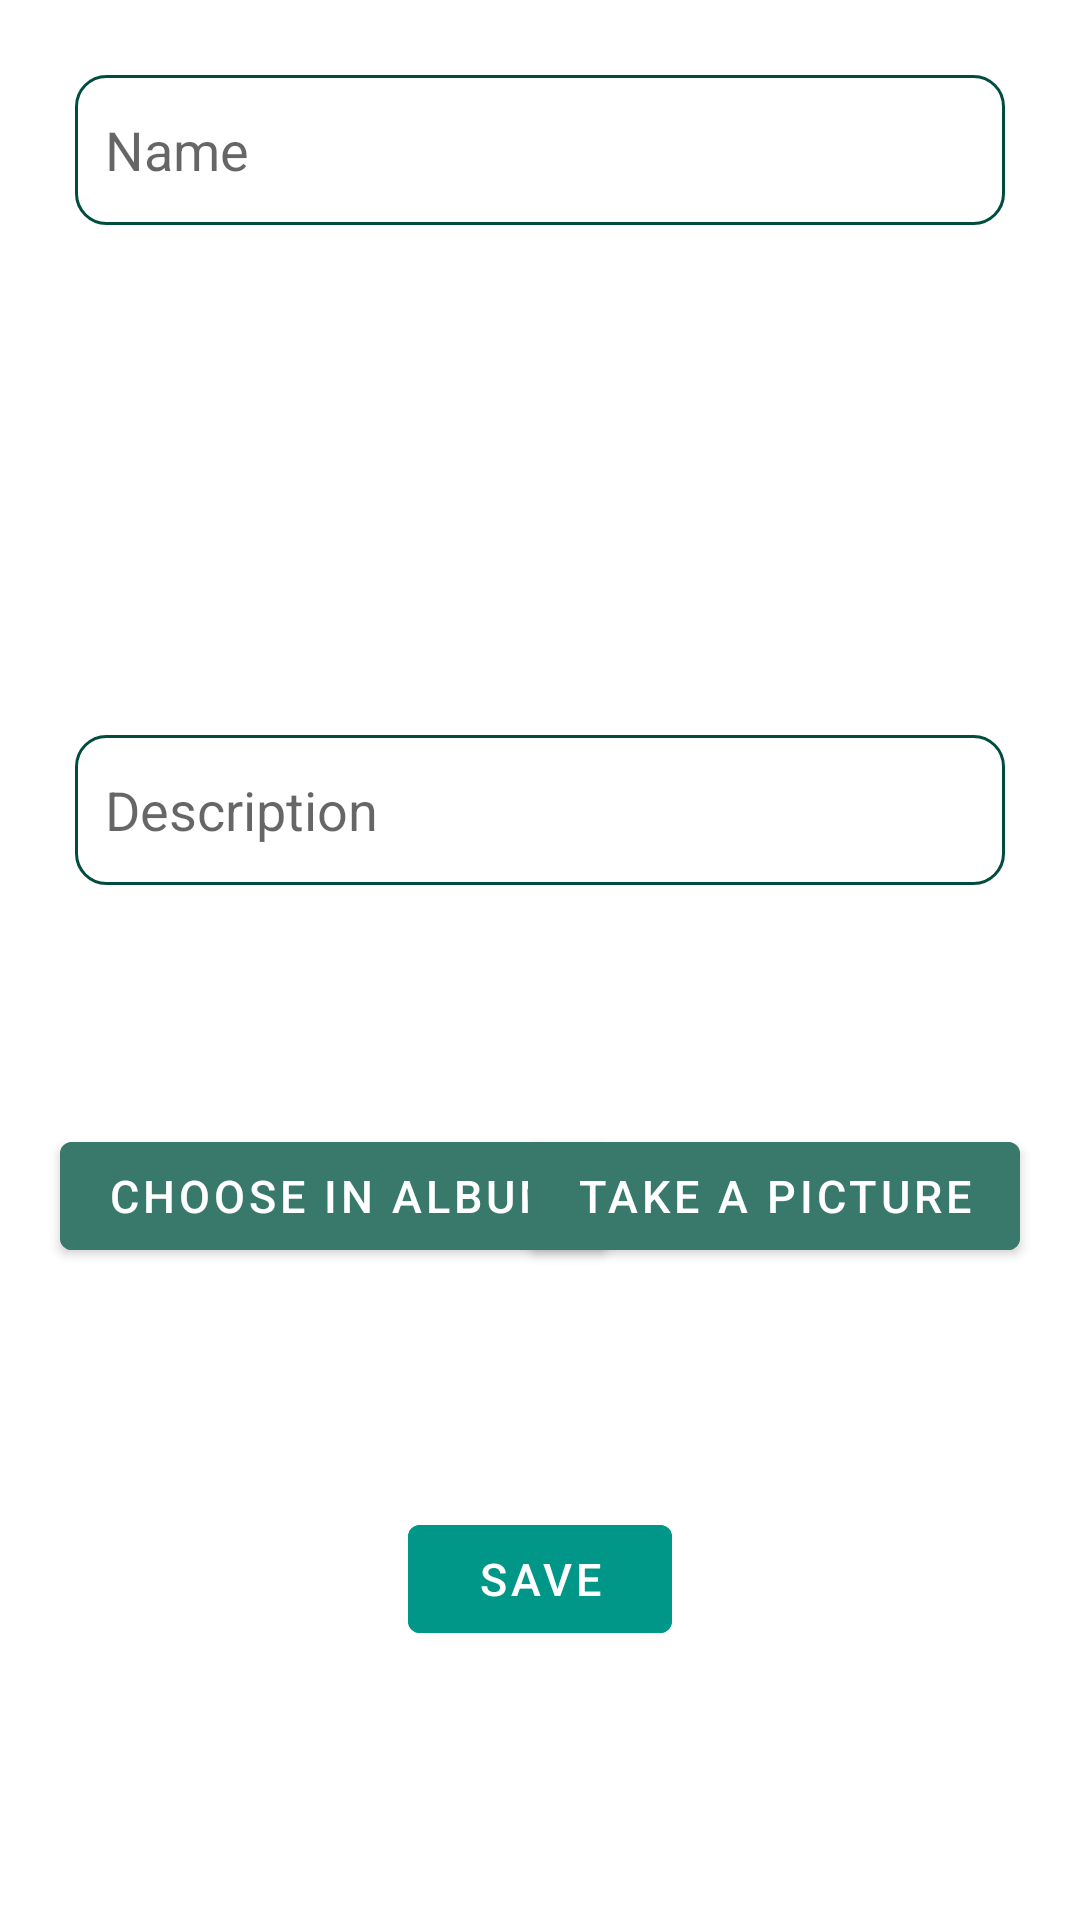

Layout XML and referenced resources for this Android screen:
<!-- AndroidManifest.xml: application theme AppTheme -->
<!-- res/layout/bottom_sheet_dialog_fragment_add_image.xml -->
<?xml version="1.0" encoding="utf-8"?>
<androidx.constraintlayout.widget.ConstraintLayout xmlns:android="http://schemas.android.com/apk/res/android"
    android:layout_width="match_parent"
    android:layout_height="match_parent"
    xmlns:app="http://schemas.android.com/apk/res-auto"
    android:padding="@dimen/bottom_sheet_dialog_fragment_layout_padding"
    android:background="@color/white">

                <EditText
                    android:id="@+id/add_picture_fragment_name_picture"
                    android:layout_width="match_parent"
                    android:layout_height="@dimen/edit_txt_add_pictures_name_description_height"
                    android:hint="@string/name_your_picture"
                    app:layout_constraintTop_toTopOf="parent"
                    app:layout_constraintEnd_toEndOf="parent"
                    app:layout_constraintStart_toStartOf="parent"
                    android:layout_marginStart="@dimen/edit_txt_add_pictures_name_margin_top_start_end"
                    android:layout_marginEnd="@dimen/edit_txt_add_pictures_name_margin_top_start_end"
                    android:layout_marginTop="@dimen/edit_txt_add_pictures_name_margin_top_start_end"
                    android:paddingStart="@dimen/edit_txt_add_pictures_name_padding_start_end"
                    android:paddingEnd="@dimen/edit_txt_add_pictures_name_padding_start_end"
                    android:background="@drawable/edit_text_custom_add_picture_fragment"/>

                <ImageView
                    android:id="@+id/add_picture_fragment_see_result"
                    android:layout_width="@dimen/img_view_add_pictures_see_selected_picture_width_height"
                    android:layout_height="@dimen/img_view_add_pictures_see_selected_picture_width_height"
                    app:layout_constraintTop_toBottomOf="@+id/add_picture_fragment_name_picture"
                    app:layout_constraintEnd_toEndOf="parent"
                    app:layout_constraintStart_toStartOf="parent"
                    android:layout_marginTop="@dimen/img_view_add_pictures_see_selected_picture_margin_top"
                    android:scaleType="centerCrop"/>

                <EditText
                    android:id="@+id/add_picture_fragment_describe_picture"
                    android:layout_width="match_parent"
                    android:layout_height="@dimen/edit_txt_add_pictures_name_description_height"
                    app:layout_constraintTop_toBottomOf="@+id/add_picture_fragment_see_result"
                    app:layout_constraintEnd_toEndOf="parent"
                    app:layout_constraintStart_toStartOf="parent"
                    android:hint="@string/describe_your_picture"
                    android:layout_marginStart="@dimen/edit_txt_add_pictures_description_margin_start_end"
                    android:layout_marginEnd="@dimen/edit_txt_add_pictures_description_margin_start_end"
                    android:layout_marginTop="@dimen/edit_txt_add_pictures_description_margin_top"
                    android:paddingStart="@dimen/edit_txt_add_pictures_description_padding_start_end"
                    android:paddingEnd="@dimen/edit_txt_add_pictures_description_padding_start_end"
                    android:background="@drawable/edit_text_custom_add_picture_fragment"/>

                <com.google.android.material.button.MaterialButton
                    android:id="@+id/add_picture_fragment_choose_in_album_btn"
                    android:layout_width="wrap_content"
                    android:layout_height="wrap_content"
                    android:text="@string/image_in_album"
                    android:textSize="@dimen/material_btn_add_pictures_choose_take_text_size"
                    android:textColor="@color/white"
                    android:backgroundTint="@color/secondaryLightColor"
                    app:layout_constraintStart_toStartOf="parent"
                    app:layout_constraintBottom_toTopOf="@+id/add_picture_fragment_save_btn"
                    app:layout_constraintTop_toBottomOf="@+id/add_picture_fragment_describe_picture"
                    android:layout_marginTop="@dimen/material_btn_add_pictures_choose_take_margin_top"
                    android:layout_marginStart="@dimen/material_btn_add_pictures_choose_take_margin_start_end"
                    android:layout_marginBottom="@dimen/material_btn_add_pictures_choose_take_margin_bottom"/>

                <com.google.android.material.button.MaterialButton
                    android:id="@+id/add_picture_fragment_take_picture_btn"
                    android:layout_width="wrap_content"
                    android:layout_height="wrap_content"
                    android:text="@string/take_picture"
                    android:textSize="@dimen/material_btn_add_pictures_choose_take_text_size"
                    android:textColor="@color/white"
                    android:backgroundTint="@color/secondaryLightColor"
                    app:layout_constraintEnd_toEndOf="parent"
                    app:layout_constraintBottom_toTopOf="@+id/add_picture_fragment_save_btn"
                    app:layout_constraintTop_toBottomOf="@+id/add_picture_fragment_describe_picture"
                    android:layout_marginTop="@dimen/material_btn_add_pictures_choose_take_margin_top"
                    android:layout_marginBottom="@dimen/material_btn_add_pictures_choose_take_margin_bottom"
                    android:layout_marginEnd="@dimen/material_btn_add_pictures_choose_take_margin_start_end"/>

                <com.google.android.material.button.MaterialButton
                    android:id="@+id/add_picture_fragment_save_btn"
                    android:layout_width="wrap_content"
                    android:layout_height="wrap_content"
                    app:layout_constraintBottom_toBottomOf="parent"
                    app:layout_constraintEnd_toEndOf="parent"
                    app:layout_constraintStart_toStartOf="parent"
                    app:layout_constraintTop_toBottomOf="@+id/add_picture_fragment_choose_in_album_btn"
                    android:layout_marginBottom="@dimen/material_btn_add_pictures_save_margin_bottom"
                    android:backgroundTint="@color/primaryColor"
                    android:text="@string/save_picture"
                    android:textSize="@dimen/material_btn_add_pictures_save_text_size"
                    android:textColor="@color/white"
                    />

</androidx.constraintlayout.widget.ConstraintLayout>
<!-- resources referenced by this layout -->
<resources>
  <color name="primaryColor">#009688</color>
  <color name="secondaryLightColor">#39796b</color>
  <color name="white">#ffffff</color>
  <dimen name="bottom_sheet_dialog_fragment_layout_padding">15dp</dimen>
  <dimen name="edit_txt_add_pictures_description_margin_start_end">10dp</dimen>
  <dimen name="edit_txt_add_pictures_description_margin_top">35dp</dimen>
  <dimen name="edit_txt_add_pictures_description_padding_start_end">10dp</dimen>
  <dimen name="edit_txt_add_pictures_name_description_height">50dp</dimen>
  <dimen name="edit_txt_add_pictures_name_margin_top_start_end">10dp</dimen>
  <dimen name="edit_txt_add_pictures_name_padding_start_end">10dp</dimen>
  <dimen name="img_view_add_pictures_see_selected_picture_margin_top">35dp</dimen>
  <dimen name="img_view_add_pictures_see_selected_picture_width_height">120dp</dimen>
  <dimen name="material_btn_add_pictures_choose_take_margin_bottom">20dp</dimen>
  <dimen name="material_btn_add_pictures_choose_take_margin_start_end">5dp</dimen>
  <dimen name="material_btn_add_pictures_choose_take_margin_top">10dp</dimen>
  <dimen name="material_btn_add_pictures_choose_take_text_size">12sp</dimen>
  <dimen name="material_btn_add_pictures_save_margin_bottom">10dp</dimen>
  <dimen name="material_btn_add_pictures_save_text_size">13sp</dimen>
  <!-- drawable edit_text_custom_add_picture_fragment (drawable) -->
  <?xml version="1.0" encoding="utf-8"?>
  <selector
      xmlns:android="http://schemas.android.com/apk/res/android">
  
      <item android:state_enabled="true" android:state_focused="true">
          <shape android:shape="rectangle">
              <solid android:color="@color/primaryColor"/>
              <corners android:radius="10dp"/>
              <stroke android:color="@color/white" android:width="1dp"/>
          </shape>
      </item>
  
      <item android:state_enabled="true">
          <shape android:shape="rectangle">
              <solid android:color="@color/white"/>
              <corners android:radius="10dp"/>
              <stroke android:color="@color/secondaryColor" android:width="1dp"/>
          </shape>
      </item>
  
  </selector>
  <string name="describe_your_picture">Description</string>
  <string name="image_in_album">Choose in album</string>
  <string name="name_your_picture">Name</string>
  <string name="save_picture">Save</string>
  <string name="take_picture">Take a picture</string>
  <style name="AppTheme" parent="Theme.MaterialComponents.Light.NoActionBar">
          
          <item name="colorPrimary">@color/primaryColor</item>
          <item name="colorPrimaryDark">@color/primaryDarkColor</item>
          <item name="colorAccent">@color/accentColor</item>
      </style>
  <color name="secondaryColor">#004d40</color>
  <color name="primaryDarkColor">#00675b</color>
  <color name="accentColor">#64dd17</color>
</resources>
